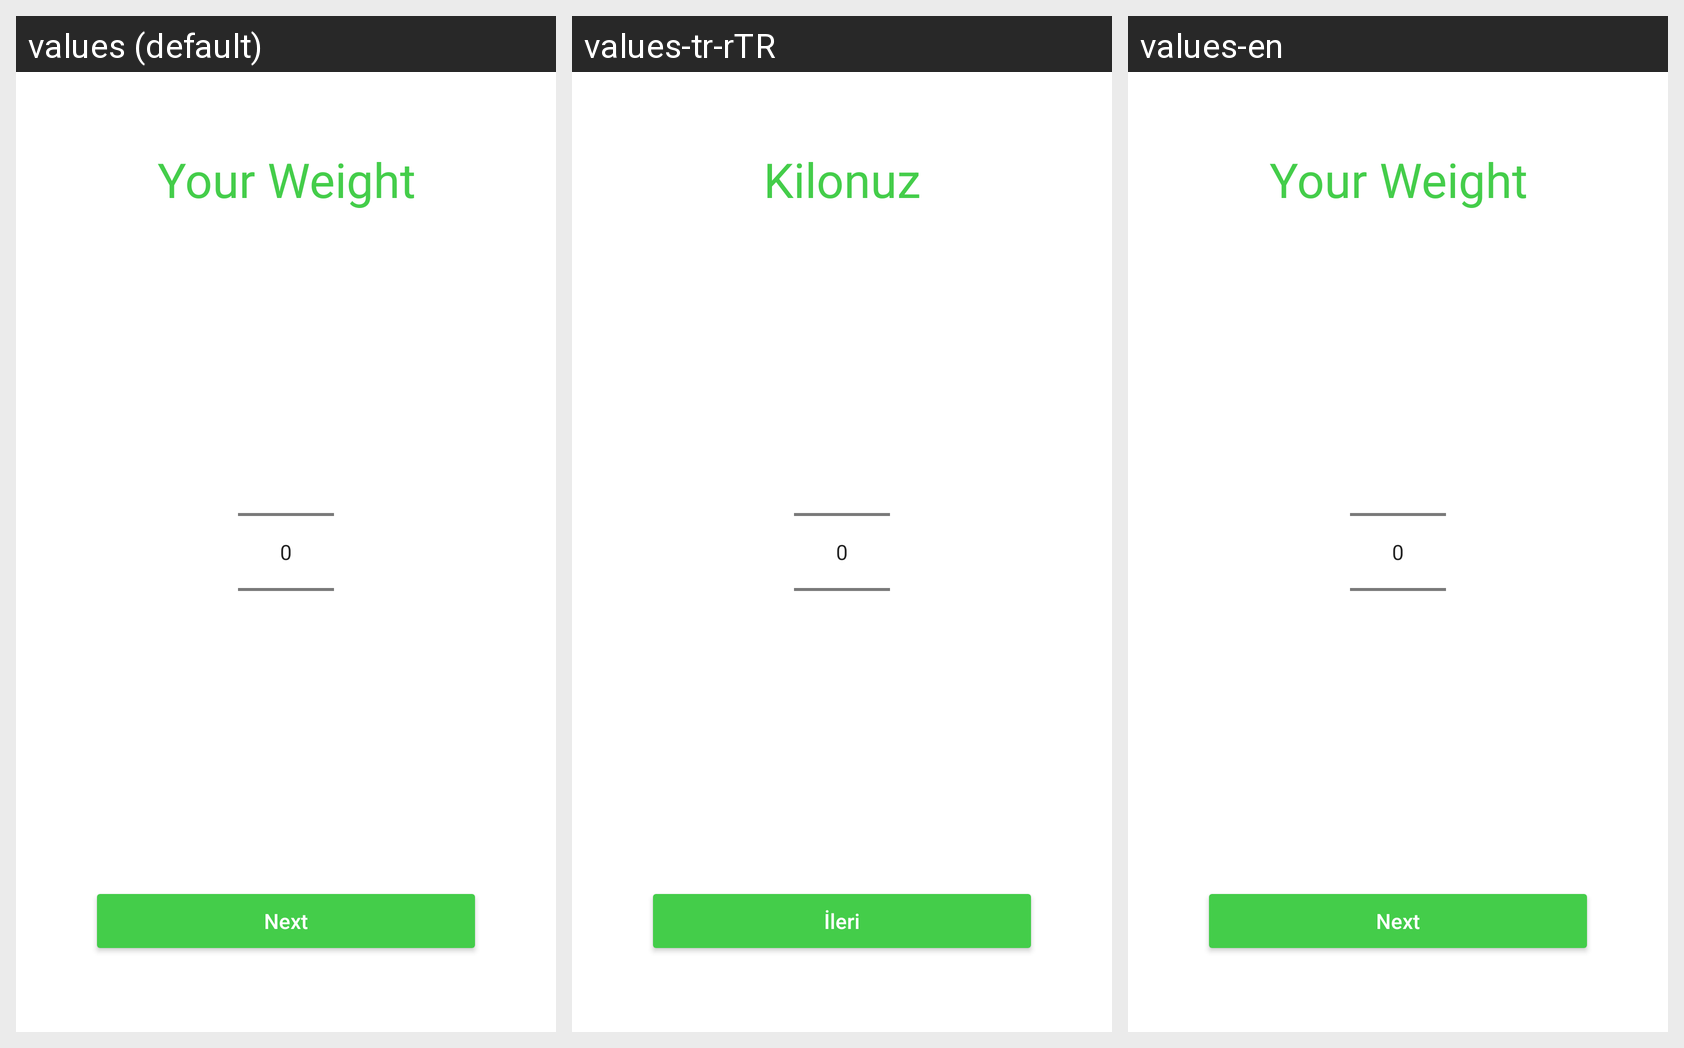

Strings drawn on this Android screen and how each of the app's shown locales translates them:
Android screen res/layout/fragment_choose_weight.xml rendered under 3 locales, left to right: values (default), values-tr-rTR, values-en. Device: Nexus 5 (rendered at 1080×1920; each locale shown at half size, 540×960, under a caption strip naming it); theme Theme.HealthyWeight.
Strings drawn on this screen, with the default value and each locale's value (text and hints the layout hard-codes, and strings that could not be matched under every locale, appear in the picture but are not listed):

your_weight
  values: Your Weight
  values-tr-rTR: Kilonuz
  values-en: Your Weight

next
  values: Next
  values-tr-rTR: İleri
  values-en: Next
